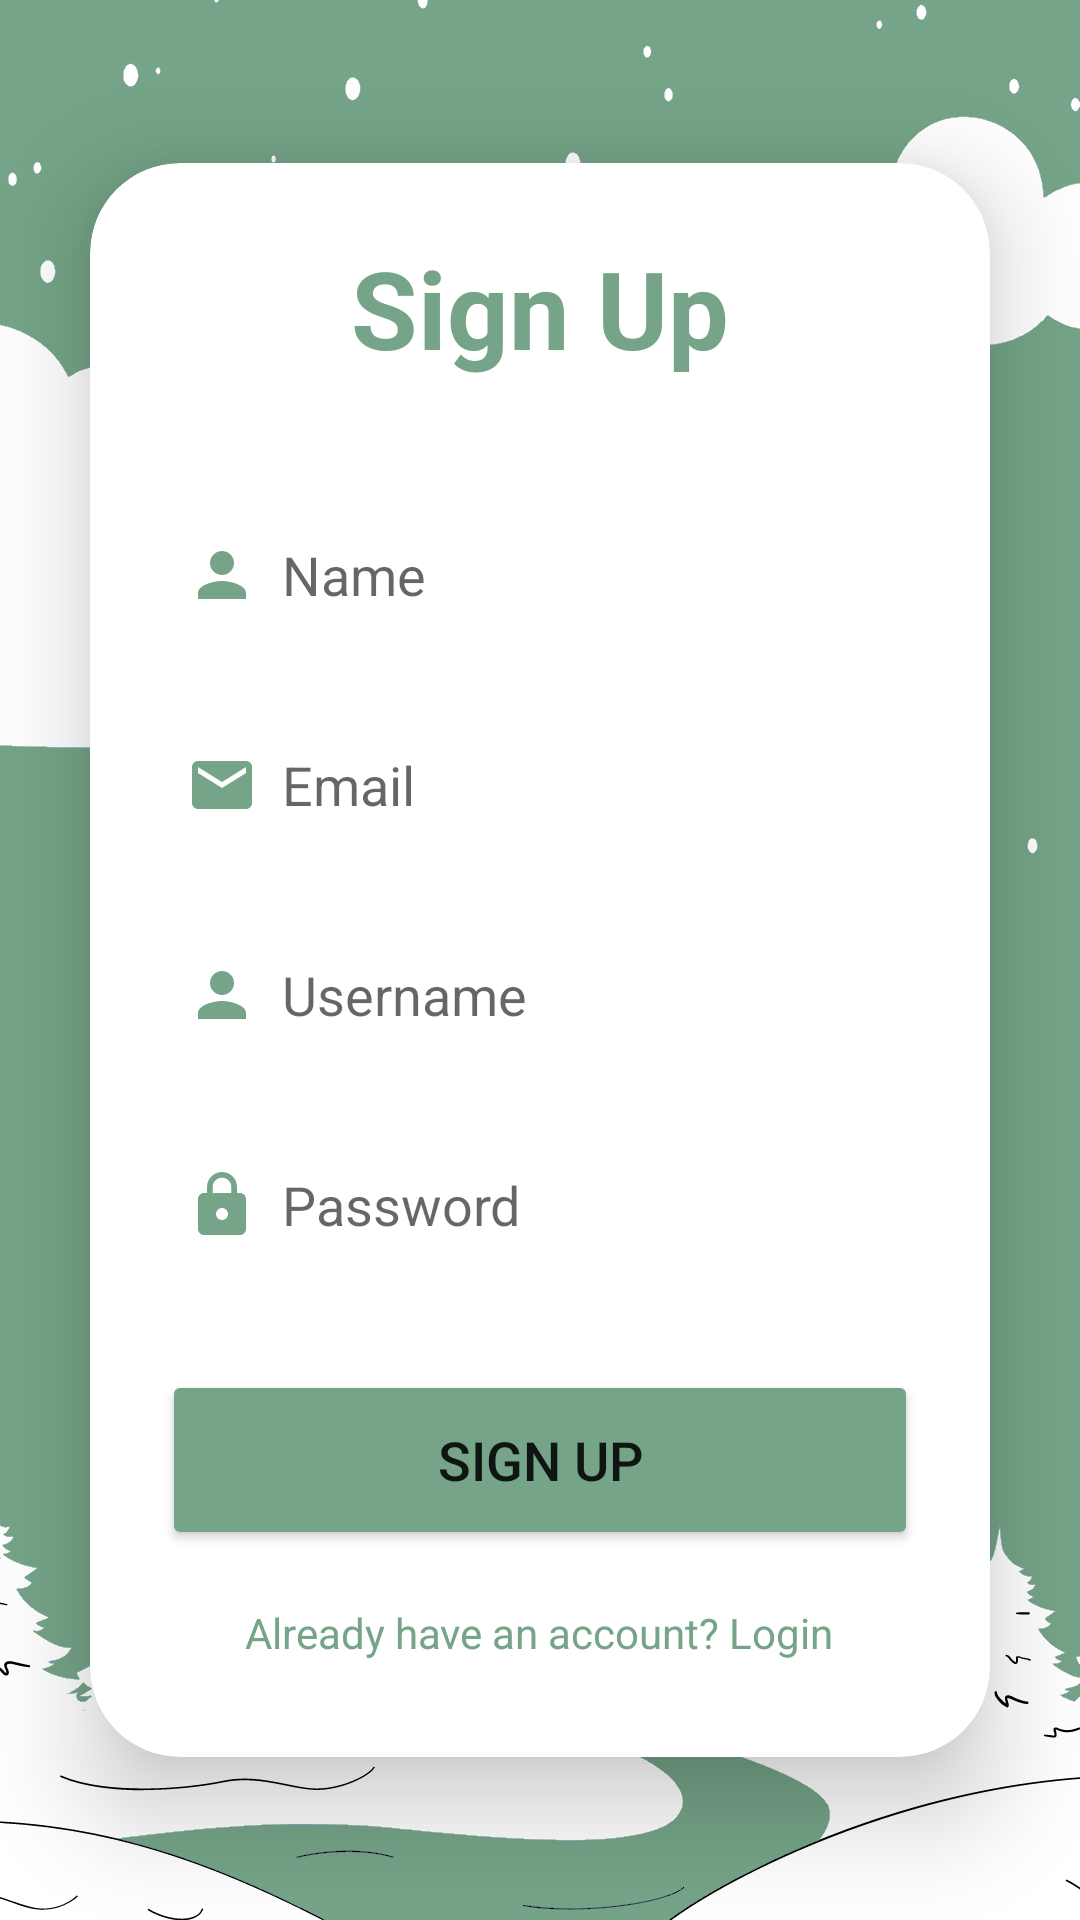

Write the Android layout XML for this screen, with the resource values it uses.
<!-- AndroidManifest.xml: application theme Theme.FinancialCompanion -->
<!-- res/layout/activity_signup.xml -->
<?xml version="1.0" encoding="utf-8"?>
<LinearLayout
    xmlns:android="http://schemas.android.com/apk/res/android"
    xmlns:app="http://schemas.android.com/apk/res-auto"
    xmlns:tools="http://schemas.android.com/tools"
    android:id="@+id/main"
    android:layout_width="match_parent"
    android:layout_height="match_parent"
    android:orientation="vertical"
    android:gravity="center"
    android:background="@drawable/login_bg"
    tools:context=".SignupActivity">

    <androidx.cardview.widget.CardView
        android:layout_width="match_parent"
        android:layout_height="wrap_content"
        android:layout_margin="30dp"
        app:cardCornerRadius="30dp"
        app:cardElevation="20dp">

        <LinearLayout
            android:layout_width="match_parent"
            android:layout_height="wrap_content"
            android:orientation="vertical"
            android:layout_gravity="center"
            android:padding="24dp"
            android:background="@drawable/green_border">

            <TextView
                android:layout_width="match_parent"
                android:layout_height="wrap_content"
                android:text="@string/sign_up"
                android:textSize="36sp"
                android:textAlignment="center"
                android:textStyle="bold"
                android:textColor="@color/green"/>

            <EditText
                android:layout_width="match_parent"
                android:layout_height="50dp"
                android:id="@+id/signup_name"
                android:background="@drawable/green_border"
                android:layout_marginTop="40dp"
                android:padding="8dp"
                android:hint="@string/user_name"
                android:drawableStart="@drawable/baseline_person_24"
                android:drawablePadding="8dp"
                android:textColor="@color/black"/>

            <EditText
                android:layout_width="match_parent"
                android:layout_height="50dp"
                android:id="@+id/signup_email"
                android:background="@drawable/green_border"
                android:layout_marginTop="20dp"
                android:padding="8dp"
                android:hint="@string/user_email"
                android:drawableStart="@drawable/baseline_email_24"
                android:drawablePadding="8dp"
                android:textColor="@color/black"/>

            <EditText
                android:layout_width="match_parent"
                android:layout_height="50dp"
                android:id="@+id/signup_username"
                android:background="@drawable/green_border"
                android:layout_marginTop="20dp"
                android:padding="8dp"
                android:hint="@string/user_username"
                android:drawableStart="@drawable/baseline_person_24"
                android:drawablePadding="8dp"
                android:textColor="@color/black"/>

            <EditText
                android:layout_width="match_parent"
                android:layout_height="50dp"
                android:id="@+id/signup_password"
                android:background="@drawable/green_border"
                android:layout_marginTop="20dp"
                android:padding="8dp"
                android:hint="@string/user_password"
                android:inputType="textPassword"
                android:drawableStart="@drawable/baseline_lock_24"
                android:drawablePadding="8dp"
                android:textColor="@color/black"/>

            <Button
                android:layout_width="match_parent"
                android:layout_height="60dp"
                android:text="@string/sign_up"
                android:id="@+id/signup_button"
                android:textSize="18sp"
                android:layout_marginTop="30dp"
                android:backgroundTint="@color/green"
                app:cornerRadius = "20dp"/>

            <TextView
                android:layout_width="wrap_content"
                android:layout_height="wrap_content"
                android:id="@+id/loginRedirectText"
                android:text="@string/redirect_login"
                android:layout_gravity="center"
                android:padding="8dp"
                android:layout_marginTop="10dp"
                android:textColor="@color/green"/>

        </LinearLayout>

    </androidx.cardview.widget.CardView>

</LinearLayout>
<!-- resources referenced by this layout -->
<resources>
  <color name="black">#FF000000</color>
  <color name="green">#75A488</color>
  <!-- drawable baseline_email_24 (drawable) -->
  <vector xmlns:android="http://schemas.android.com/apk/res/android" android:height="24dp" android:tint="#75A488" android:viewportHeight="24" android:viewportWidth="24" android:width="24dp">
        
      <path android:fillColor="@android:color/white" android:pathData="M20,4L4,4c-1.1,0 -1.99,0.9 -1.99,2L2,18c0,1.1 0.9,2 2,2h16c1.1,0 2,-0.9 2,-2L22,6c0,-1.1 -0.9,-2 -2,-2zM20,8l-8,5 -8,-5L4,6l8,5 8,-5v2z"/>
      
  </vector>
  <!-- drawable baseline_lock_24 (drawable) -->
  <vector xmlns:android="http://schemas.android.com/apk/res/android" android:height="24dp" android:tint="#75A488" android:viewportHeight="24" android:viewportWidth="24" android:width="24dp">
        
      <path android:fillColor="@android:color/white" android:pathData="M18,8h-1L17,6c0,-2.76 -2.24,-5 -5,-5S7,3.24 7,6v2L6,8c-1.1,0 -2,0.9 -2,2v10c0,1.1 0.9,2 2,2h12c1.1,0 2,-0.9 2,-2L20,10c0,-1.1 -0.9,-2 -2,-2zM12,17c-1.1,0 -2,-0.9 -2,-2s0.9,-2 2,-2 2,0.9 2,2 -0.9,2 -2,2zM15.1,8L8.9,8L8.9,6c0,-1.71 1.39,-3.1 3.1,-3.1 1.71,0 3.1,1.39 3.1,3.1v2z"/>
      
  </vector>
  <!-- drawable baseline_person_24 (drawable) -->
  <vector xmlns:android="http://schemas.android.com/apk/res/android" android:height="24dp" android:tint="#75A488" android:viewportHeight="24" android:viewportWidth="24" android:width="24dp">
        
      <path android:fillColor="@android:color/white" android:pathData="M12,12c2.21,0 4,-1.79 4,-4s-1.79,-4 -4,-4 -4,1.79 -4,4 1.79,4 4,4zM12,14c-2.67,0 -8,1.34 -8,4v2h16v-2c0,-2.66 -5.33,-4 -8,-4z"/>
      
  </vector>
  <!-- drawable login_bg: png bitmap (drawable, 111175 bytes) -->
  <string name="redirect_login">Already have an account? Login</string>
  <string name="sign_up">Sign Up</string>
  <string name="user_email">Email</string>
  <string name="user_name">Name</string>
  <string name="user_password">Password</string>
  <string name="user_username">Username</string>
  <style name="Theme.FinancialCompanion" parent="Theme.MaterialComponents.DayNight.NoActionBar">
          <item name="colorPrimary">@color/green</item>
          <item name="colorPrimaryVariant">@color/green</item>
      </style>
</resources>
